Run: headless pygame with SDL's dummy video driver; simulated clock (each Clock.tick advances the game by its frame time, no real sleeping); random seed 0; keys injected as events and as key.get_pressed() state; no mouse input.
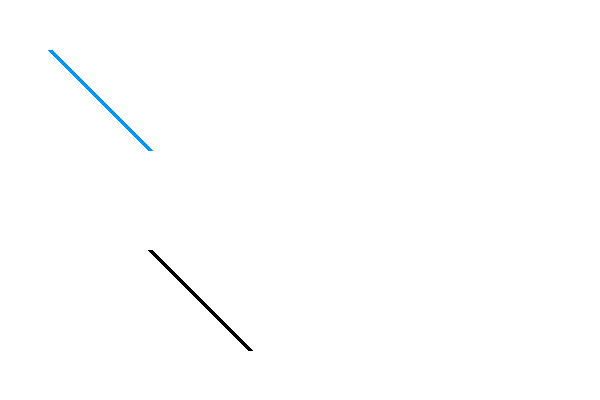
Frame 1 of 4 · flips 1–60 · no input
Frame 2 of 4 · flips 61–180 · tapped SPACE, RETURN · held RIGHT (→), D · screen unchanged from frame 1, image omitted
Frame 3 of 4 · flips 181–300 · held DOWN (↓), S · screen unchanged from frame 2, image omitted
Frame 4 of 4 · flips 301–420 · held LEFT (←), A, UP (↑), W · screen unchanged from frame 3, image omitted

The pygame program that drew these frames:

import pygame

pygame.init()

screen=pygame.display.set_mode((600,400))
pygame.display.set_caption("translation of line")

run=True
while run:
    for event in pygame.event.get():
        if event.type == pygame.QUIT:
            run= False
    screen.fill ((255,255,255))
    x1=50
    y1=50
    x2=150
    y2=150
    pygame.draw.line(screen,(0,150,255),(x1,y1),(x2,y2),5)

    #translation
    tx=100
    ty=200
    x1+=tx
    x2+=tx
    y1+=ty
    y2+=ty

    pygame.draw.line(screen,(0,0,0),(x1,y1),(x2,y2),5)
    pygame.display.flip()
    pygame.time.Clock().tick(60)
pygame.quit()
